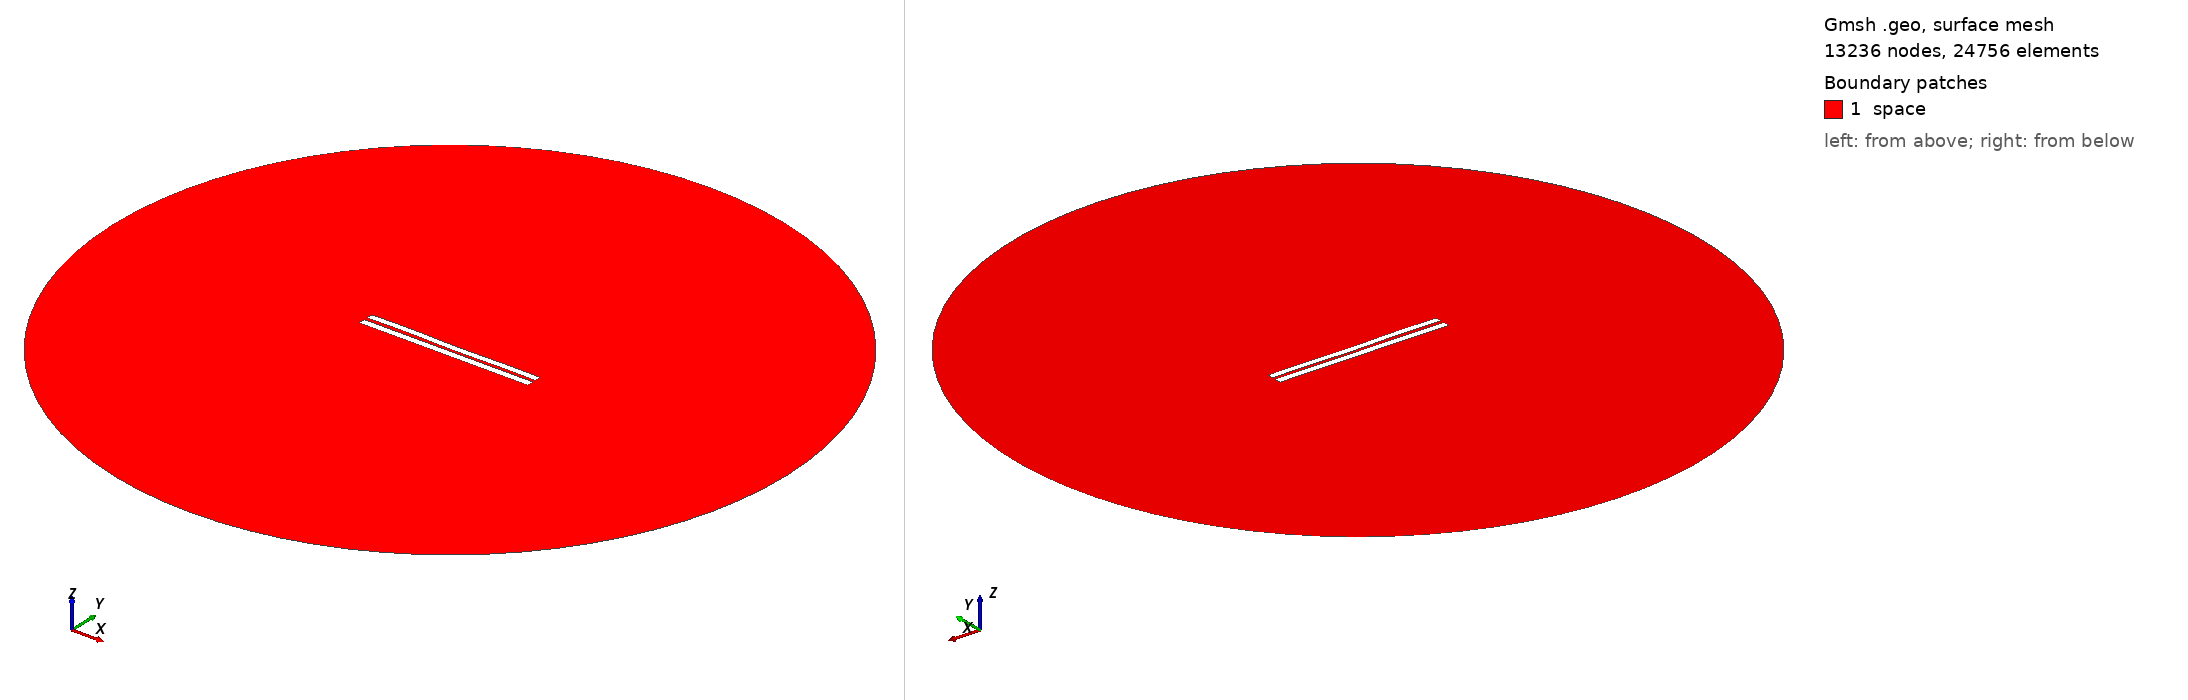

Gmsh geometry script, surface-meshed: 13236 nodes, 24756 surface elements. Boundary patches (legend numbers): 1 space. Left view from above one corner, right view from below the opposite corner. Legend entries are the model's physical surfaces. The drawing asked Gmsh for element sizes between 1% and 20% of the model's largest extent; the script's own settings can give other sizes.

=== 4420.geo (drawn) ===
//---------------------------------------
// Geometry kernel
//---------------------------------------

SetFactory("OpenCASCADE");



//---------------------------------------
// Parameters of the geometry
//---------------------------------------

// Overetch of the upper plate
overetch = 0.125;

// Distance between the plates
distance = 2.0;

// Discretization over the x axis (for the deformation)
nx = 50; 

// Length of the plate
L = 100 - overetch; 

// Number of modes
n = 4; 

// 1st mode coefficient
coeff(1) = -0.15;
beta(1) = 0.596864 * 3.1415926535 / L;

// 2nd mode coefficient
coeff(2) = -0.075;
beta(2) = 1.49418 * 3.1415926535 / L;

// 3rd mode coefficient
coeff(3) = 0.07499999999999998;
beta(3) = 2.50025 * 3.1415926535 / L;

// 4th mode coefficient
coeff(4) = 0.15;
beta(4) = 3.49999 * 3.1415926535 / L;



//---------------------------------------
// Upper plate (deformed rectangle)
//---------------------------------------

// Coordiantes of the upper plate
xmin = -50;
xmax = 50 - overetch;

// Height of the upper plate
yheight = 4 - 2 * overetch;

// Indexes of the points
UpperID[] = {};
LowerID[] = {};
LeftID[] = {};
RightID[] = {};

// Point index
p = 1;

// Horizontal edges
For i In {1:nx}
    x = xmin + (i-1)*(xmax - xmin)/(nx-1);

    y_bottom = distance / 2 + overetch;
    For j In {1:n}
        C = (Cosh(beta(j)*L) + Cos(beta(j)*L)) / (Sinh(beta(j)*L) + Sin(beta(j)*L));
        y_bottom  = y_bottom + coeff(j) * (Cosh(beta(j)*(x+50)) - Cos(beta(j)*(x+50)) - C * (Sinh(beta(j)*(x+50)) - Sin(beta(j)*(x+50))));
    EndFor

    y_top = y_bottom + yheight;

    Point(p) = {x, y_top, 0, 1.0};
    UpperID[i] = p;
    p = p + 1;

    Point(p) = {x, y_bottom, 0, 1.0};
    LowerID[i] = p;
    p = p + 1;
EndFor

// Create point lists
UpperPts[] = {}; LowerPts[] = {};
For i In {1:nx}
  UpperPts[] += {UpperID[i]};
  LowerPts[] += {LowerID[i]};
EndFor

// Build splines
Spline(1) = {UpperPts[]};
Spline(2) = {LowerPts[]};
Line(3) = {LowerPts[nx-1], UpperPts[nx-1]};
Line(4) = {LowerPts[0], UpperPts[0]};

// Build the plane surface
Curve Loop(1) = {2, 3, -1, -4};
Plane Surface(1) = {1};



//---------------------------------------
// Lower plate (rectangle)
//---------------------------------------

// Vertices
Point(1001) = {-50, -1, 0, 1.0};
Point(1002) = { 50, -1, 0, 1.0};
Point(1003) = { 50,  -5, 0, 1.0};
Point(1004) = {-50,  -5, 0, 1.0};

// Edges
Line(5) = {1001, 1002};
Line(6) = {1002, 1003};
Line(7) = {1003, 1004};
Line(8) = {1004, 1001};

// Plane surface
Line Loop(2) = {5, 6, 7, 8};
Plane Surface(2) = {2}; 



//---------------------------------------
// Outer (fictious) boundary
//---------------------------------------

// Points
Point(1005) = {0, 0, 0};       // Center
Point(1006) = {200, 0, 0};     // Start point
Point(1007) = {0, 200, 0};     // 90 degrees
Point(1008) = {-200, 0, 0};    // 180 degrees
Point(1009) = {0, -200, 0};    // 270 degrees

// Circle arcs (each needs start, center, end)
Circle(9) = {1006, 1005, 1007};
Circle(10) = {1007, 1005, 1008};
Circle(11) = {1008, 1005, 1009};
Circle(12) = {1009, 1005, 1006};

// Plane surface for the entire domain
Curve Loop(3) = {9, 10, 11, 12};
Surface(3) = {3};

// Subtract the plates from the whole domain to obtain the actual domain where we want to solve the equations
BooleanDifference{ Surface{3}; Delete; }{ Surface{1}; Surface{2}; Delete; }




//---------------------------------------
// Transfinite Lines/Curves
//---------------------------------------

// Set the number of points on the boundaries
r = 7;

// Plates
Transfinite Curve {1, 2} = 50*r Using Progression 1;
Transfinite Curve {3, 4} = 2*r Using Progression 1;
Transfinite Line {5, 7} = 50*r Using Progression 1;
Transfinite Line {6, 8} = 2*r Using Progression 1;

// Outer boundary
Transfinite Line {9, 10, 11, 12} = 20 Using Progression 1;



//---------------------------------------
// Physical groups
//---------------------------------------                

// Physical curves (boundaries)
Physical Line("force_segment", 10) = {2};
Physical Line("upper_plate", 11) = {1, 3, 4};
Physical Line("lower_plate", 12) = {5, 6, 7, 8};
Physical Line("boundary", 20) = {9, 10, 11, 12};

// Physical Surfaces
Physical Surface("space", 30) = {3};



//---------------------------------------
// 6. Generate the Mesh
//---------------------------------------

// 2D mesh generation
Mesh 2;
